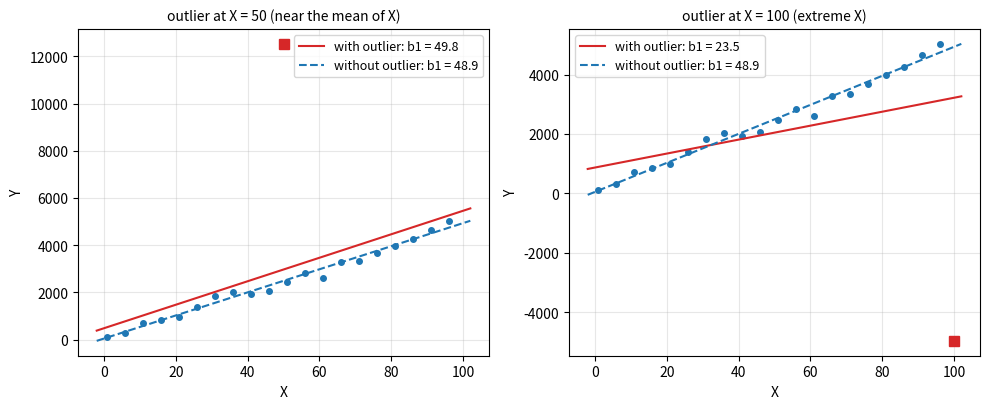

Python code for this plot:
"""An outlier near the center of X shifts the line; an outlier at an extreme X tilts it."""

import numpy as np
import matplotlib.pyplot as plt

rng = np.random.default_rng(0)
x = np.arange(1, 100, 5, dtype=float)
y = 30 + 50 * x + 200 * rng.normal(size=x.size)
cases = [
    ("outlier at X = 50 (near the mean of X)", 50.0, 30 + 50 * 50 + 10000, "upper right"),
    ("outlier at X = 100 (extreme X)", 100.0, 30 + 50 * 100 - 10000, "upper left"),
]
grid = np.array([-2.0, 102.0])
fig, axes = plt.subplots(1, 2, figsize=(10, 4.2))
for ax, (title, xo, yo, loc) in zip(axes, cases):
    xa, ya = np.append(x, xo), np.append(y, yo)
    b1a, b0a = np.polyfit(xa, ya, 1)
    b1, b0 = np.polyfit(x, y, 1)
    ax.plot(x, y, "o", color="C0", ms=4)
    ax.plot([xo], [yo], "s", color="C3", ms=7)
    ax.plot(grid, b0a + b1a * grid, color="C3", lw=1.5, label=f"with outlier: b1 = {b1a:.1f}")
    ax.plot(grid, b0 + b1 * grid, color="C0", lw=1.5, ls="--", label=f"without outlier: b1 = {b1:.1f}")
    ax.set_title(title, fontsize=10)
    ax.set_xlabel("X")
    ax.set_ylabel("Y")
    ax.legend(fontsize=9, loc=loc)
    ax.grid(alpha=0.3)
fig.tight_layout()
